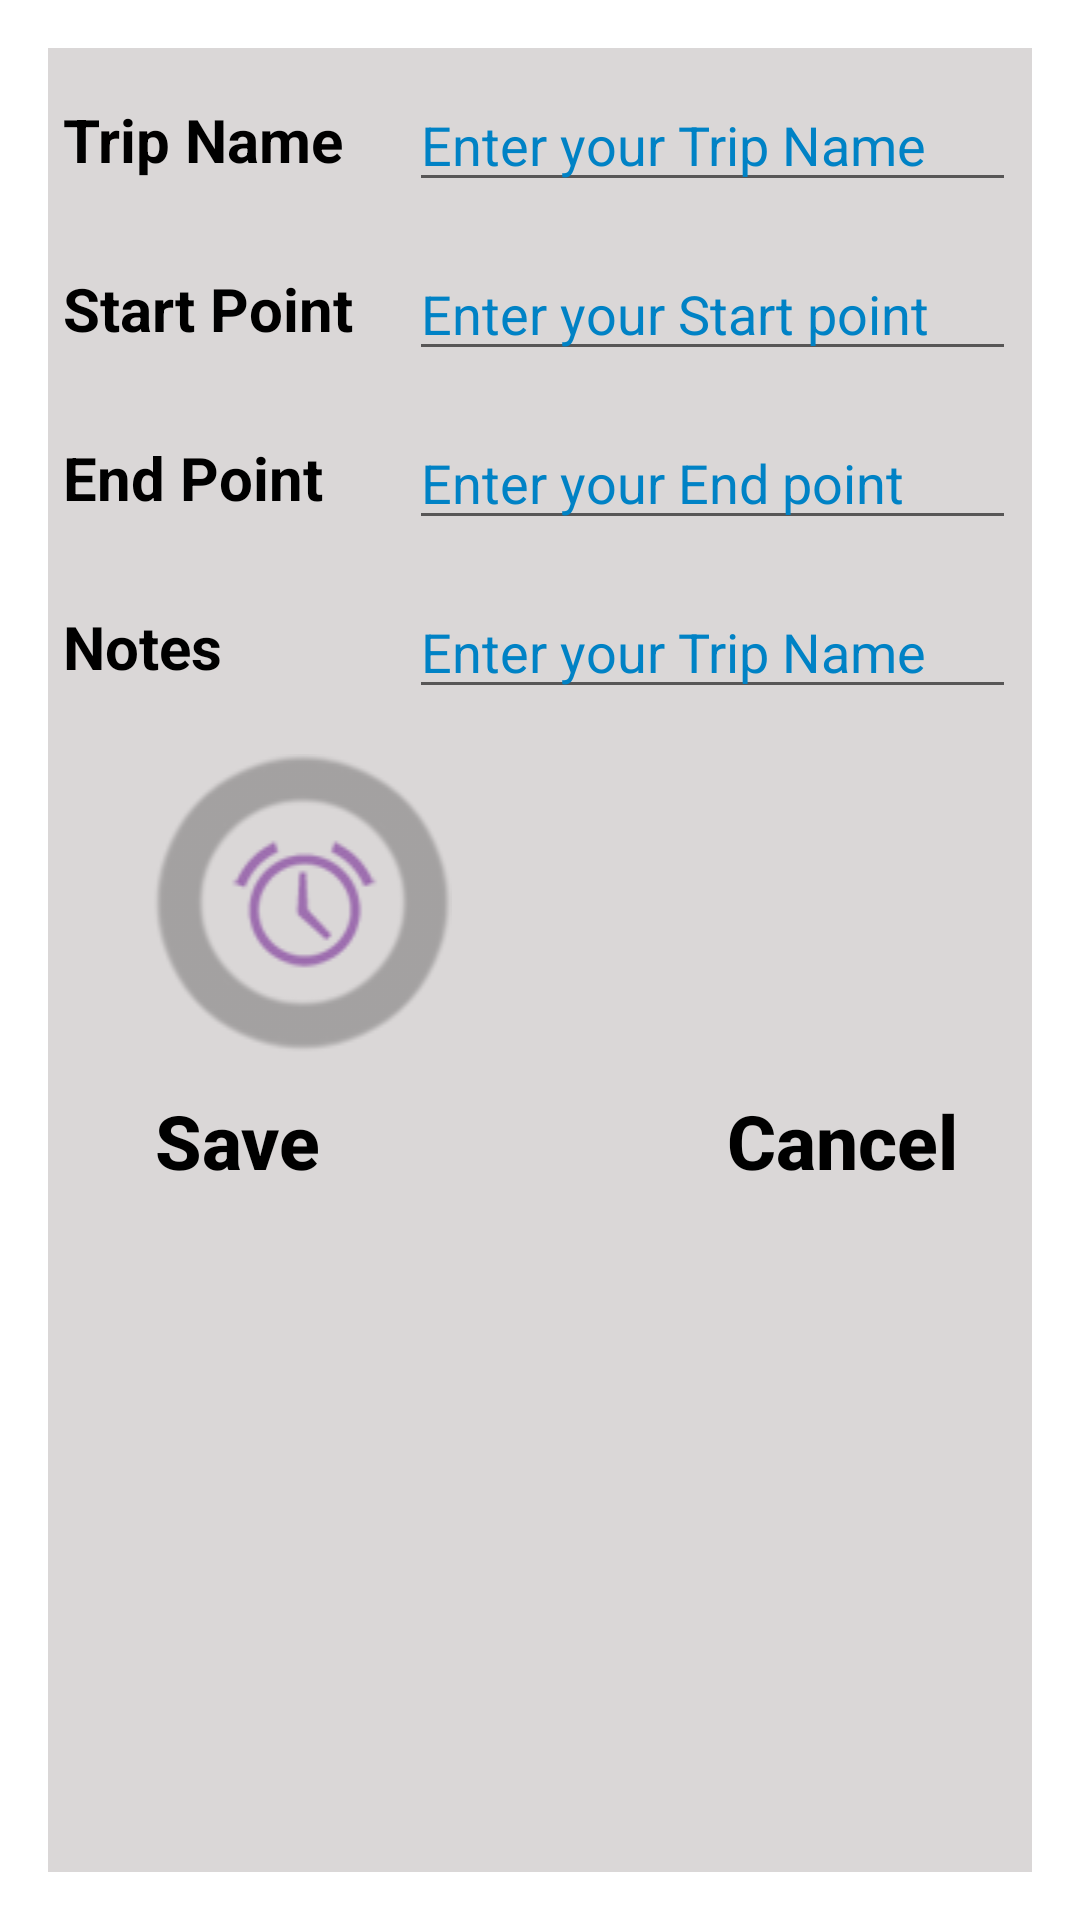

Write the Android layout XML for this screen, with the resource values it uses.
<!-- AndroidManifest.xml: activity theme RoundedActivityStyle -->
<!-- res/layout/activity_rounded_trip.xml -->
<?xml version="1.0" encoding="utf-8"?>
<ScrollView xmlns:android="http://schemas.android.com/apk/res/android"
    xmlns:tools="http://schemas.android.com/tools"
    android:layout_width="match_parent"
    android:layout_height="wrap_content"
    android:background="@color/activityBackgroundColor"
    tools:context=".RoundedTripActivity">

    <LinearLayout
        android:layout_width="match_parent"
        android:layout_height="wrap_content"
        android:orientation="vertical">

        <TableLayout
            android:layout_width="match_parent"
            android:layout_height="wrap_content">

            <TableRow
                android:layout_width="match_parent"
                android:layout_height="wrap_content"
                android:layout_marginTop="5dp"
                android:padding="5dp">

                <TextView
                    android:layout_width="0dp"
                    android:layout_height="match_parent"
                    android:layout_weight="0.4"
                    android:gravity="center|start"
                    android:text="@string/trip_name"
                    android:textColor="@color/textColor"
                    android:textSize="20sp"
                    android:textStyle="bold" />

                <EditText
                    android:id="@+id/edt_add_rounded_trip_trip_name"
                    android:layout_width="0dp"
                    android:layout_height="match_parent"
                    android:layout_weight="0.7"
                    android:hint="@string/enter_your_trip_name"
                    android:inputType="text"
                    android:textColor="@color/dividerColor"
                    android:textColorHint="@color/dividerColor"
                    android:textSize="18sp" />
            </TableRow>

            <TableRow
                android:layout_width="match_parent"
                android:layout_height="wrap_content"
                android:layout_marginTop="5dp"
                android:padding="5dp">

                <TextView
                    android:layout_width="0dp"
                    android:layout_height="match_parent"
                    android:layout_weight="0.4"
                    android:gravity="center|start"
                    android:text="@string/start_point"
                    android:textColor="@color/textColor"
                    android:textSize="20sp"
                    android:textStyle="bold" />

                <EditText
                    android:id="@+id/edt_add_rounded_trip_start_point"
                    android:layout_width="0dp"
                    android:layout_height="match_parent"
                    android:layout_weight="0.7"
                    android:hint="@string/enter_your_start_point"
                    android:inputType="textAutoComplete"
                    android:focusable="false"
                    android:textColor="@color/dividerColor"
                    android:textColorHint="@color/dividerColor"
                    android:textSize="18sp" />
            </TableRow>

            <TableRow
                android:layout_width="match_parent"
                android:layout_height="wrap_content"
                android:layout_marginTop="5dp"
                android:padding="5dp">

                <TextView
                    android:layout_width="0dp"
                    android:layout_height="match_parent"
                    android:layout_weight="0.4"
                    android:gravity="center|start"
                    android:text="@string/end_point"
                    android:textColor="@color/textColor"
                    android:textSize="20sp"
                    android:textStyle="bold" />

                <EditText
                    android:id="@+id/edt_add_rounded_trip_end_point"
                    android:layout_width="0dp"
                    android:layout_height="match_parent"
                    android:layout_weight="0.7"
                    android:hint="@string/enter_your_end_point"
                    android:inputType="textAutoComplete"
                    android:focusable="false"
                    android:textColor="@color/dividerColor"
                    android:textColorHint="@color/dividerColor"
                    android:textSize="18sp" />
            </TableRow>

            <TableRow
                android:layout_width="match_parent"
                android:layout_height="wrap_content"
                android:layout_marginTop="5dp"
                android:padding="5dp">

                <TextView
                    android:layout_width="0dp"
                    android:layout_height="match_parent"
                    android:layout_weight="0.4"
                    android:gravity="center|start"
                    android:text="@string/notes"
                    android:textColor="@color/textColor"
                    android:textSize="20sp"
                    android:textStyle="bold" />

                <EditText
                    android:id="@+id/edt_add_rounded_trip_trip_notes"
                    android:layout_width="0dp"
                    android:layout_height="match_parent"
                    android:layout_weight="0.7"
                    android:hint="@string/enter_your_trip_name"
                    android:inputType="text"
                    android:textColor="@color/dividerColor"
                    android:textColorHint="@color/dividerColor"
                    android:textSize="18sp" />
            </TableRow>

            <TableRow
                android:layout_width="match_parent"
                android:layout_height="wrap_content"
                android:layout_marginTop="5dp"
                android:padding="5dp">

                <ImageView
                    android:id="@+id/img_add_rounded_trip_alarm"
                    android:layout_width="100dp"
                    android:layout_height="100dp"
                    android:layout_weight="0.4"
                    android:contentDescription="@string/show_alarm_dialog_to_user"
                    android:gravity="center|start"
                    android:src="@drawable/alarm" />

                <ImageView
                    android:id="@+id/img_add_rounded_trip_calendar"
                    android:layout_width="100dp"
                    android:layout_height="100dp"
                    android:layout_weight="0.4"
                    android:contentDescription="@string/show_calender_to_user"
                    android:gravity="center|start"
                    android:src="@drawable/calendar" />

            </TableRow>

        </TableLayout>

        <LinearLayout
            android:layout_width="match_parent"
            android:layout_height="wrap_content"
            android:orientation="horizontal">

            <Button
                android:id="@+id/btn_add_rounded_trip_save_trip"
                style="?attr/borderlessButtonStyle"
                android:layout_width="0dp"
                android:layout_height="wrap_content"
                android:layout_gravity="center|bottom"
                android:layout_marginTop="5dp"
                android:layout_weight="0.5"
                android:gravity="center"
                android:padding="5dp"
                android:text="@string/save"
                android:textAllCaps="false"
                android:textColor="@color/textColor"
                android:textColorHighlight="@color/dividerColor"
                android:textSize="25sp"
                android:textStyle="bold" />

            <Space
                android:layout_width="0dp"
                android:layout_height="match_parent"
                android:layout_weight="0.3" />

            <Button
                android:id="@+id/btn_add_rounded_trip_cancel_trip"
                style="?attr/borderlessButtonStyle"
                android:layout_width="0dp"
                android:layout_height="wrap_content"
                android:layout_gravity="center|bottom"
                android:layout_marginTop="5dp"
                android:layout_weight="0.5"
                android:gravity="center"
                android:padding="5dp"
                android:text="@string/cancel"
                android:textAllCaps="false"
                android:textColor="@color/textColor"
                android:textColorHighlight="@color/dividerColor"
                android:textSize="25sp"
                android:textStyle="bold" />

        </LinearLayout>

    </LinearLayout>

</ScrollView>
<!-- resources referenced by this layout -->
<resources>
  <color name="activityBackgroundColor">#DAD7D7</color>
  <color name="dividerColor">#0082c5</color>
  <color name="textColor">#000</color>
  <!-- drawable alarm: png bitmap (drawable, 5229 bytes) -->
  <string name="cancel">Cancel</string>
  <string name="end_point">End Point</string>
  <string name="enter_your_end_point">Enter your End point</string>
  <string name="enter_your_start_point">Enter your Start point</string>
  <string name="enter_your_trip_name">Enter your Trip Name</string>
  <string name="notes">Notes</string>
  <string name="save">Save</string>
  <string name="show_alarm_dialog_to_user">Show alarm Dialog To user</string>
  <string name="show_calender_to_user">Show calender to user</string>
  <string name="start_point">Start Point</string>
  <string name="trip_name">Trip Name</string>
  <style name="RoundedActivityStyle" parent="Theme.AppCompat.DayNight.Dialog">
          <item name="android:windowFullscreen">true</item>
          <item name="android:windowMinWidthMajor">100%</item>
          <item name="android:windowMinWidthMinor">100%</item>
          <item name="colorPrimary">@color/colorPrimary</item>
          <item name="colorPrimaryDark">@color/colorPrimaryDark</item>
          <item name="colorAccent">@color/colorAccent</item>
      </style>
  <color name="colorPrimary">#0082c5</color>
  <color name="colorPrimaryDark">#DAD7D7</color>
  <color name="colorAccent">#0082c5</color>
</resources>
